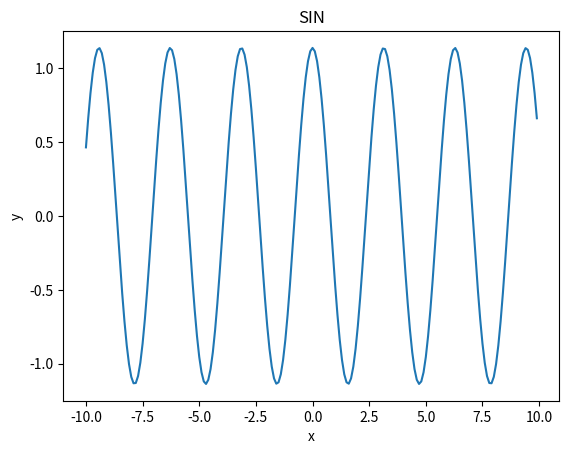

Generate this figure with matplotlib:
import numpy as np
import matplotlib.pyplot as plt

x = np.arange(-10, 10, 0.1)  # x座標を-10 から 10 まで 0.1 きざみで取得

k=2

for n in range(1,k,1):
    y=np.cos(k*x)
y *= 1/2+2/np.pi


# グラフを書く
plt.plot(x,y)
# グラフのタイトル
plt.title("SIN")
# x軸のラベル
plt.xlabel("x")
# y軸のラベル
plt.ylabel("y")
# 表示する
plt.show()